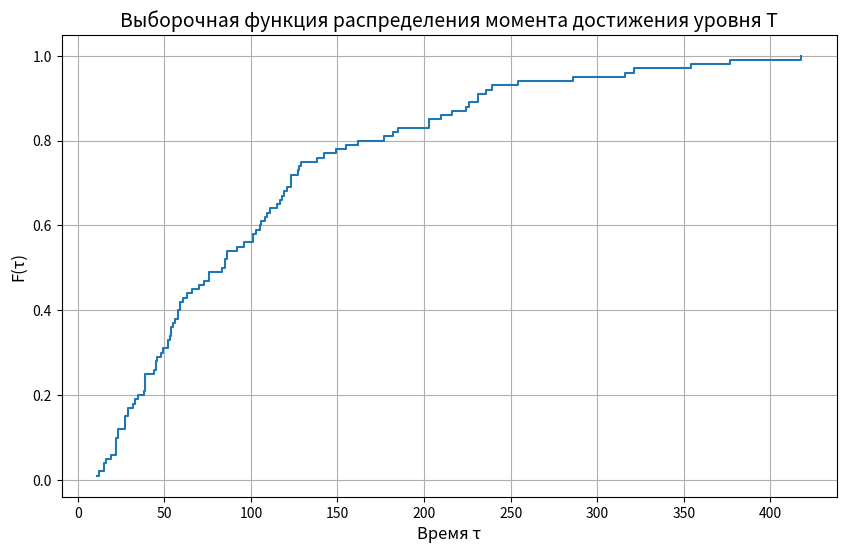

Python code for this plot:
import numpy as np
import matplotlib.pyplot as plt

def simulate_tau(T, lambda_param):
    """
    Моделирует момент первого достижения уровня T для случайного блуждания.
    X_{n+1} = X_n + (-1)^n * ξ_{n+1}, где ξ_i ~ Exp(λ).
    Возвращает количество шагов τ.
    """
    X = 0.0
    n = 0
    while True:
        sign = (-1) ** n
        xi = np.random.exponential(scale=1 / lambda_param)
        X += sign * xi
        n += 1
        if abs(X) >= T:
            return n

def main(T, lambda_param, N):
    """
    Выполняет N симуляций, вычисляет выборочное среднее и дисперсию τ,
    строит эмпирическую функцию распределения.
    """
    tau_samples = np.array([simulate_tau(T, lambda_param) for _ in range(N)])
    
    # Выборочное среднее и дисперсия
    sample_mean = np.mean(tau_samples)
    sample_variance = np.var(tau_samples, ddof=1)
    
    # Построение эмпирической функции распределения
    sorted_tau = np.sort(tau_samples)
    y = np.arange(1, N + 1) / N
    
    plt.figure(figsize=(10, 6))
    plt.step(sorted_tau, y, where='post')
    plt.xlabel('Время τ', fontsize=12)
    plt.ylabel('F(τ)', fontsize=12)
    plt.title('Выборочная функция распределения момента достижения уровня T', fontsize=14)
    plt.grid(True)
    plt.show()
    
    return sample_mean, sample_variance

# Параметры задачи
T = 5.0       # Уровень достижения
lambda_param = 2  # Параметр экспоненциального распределения
N = 100      # Объем выборки

# Запуск моделирования
mean, variance = main(T, lambda_param, N)

print(f"Выборочное среднее τ: {mean:.2f}")
print(f"Выборочная дисперсия τ: {variance:.2f}")